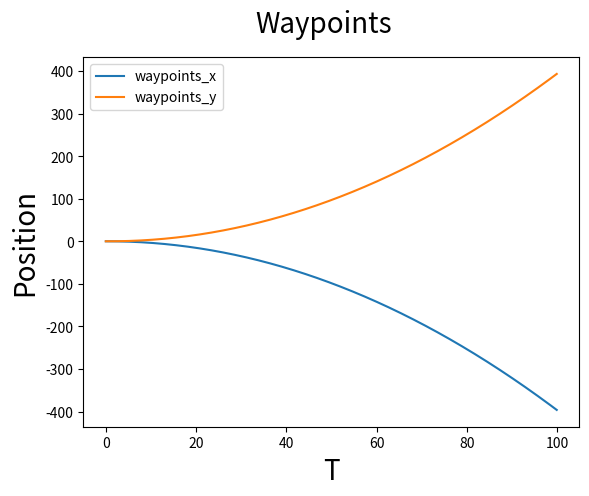
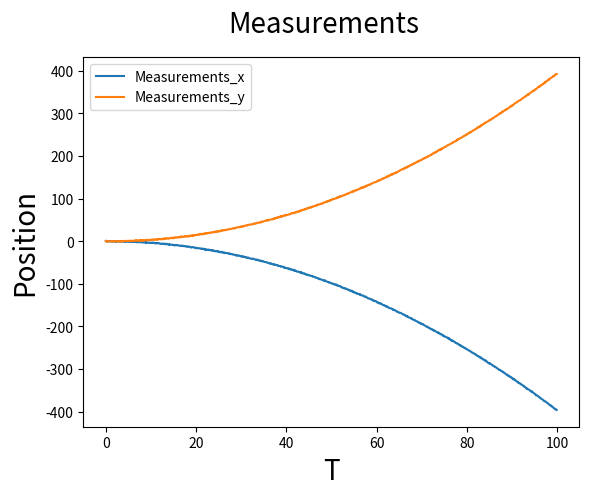
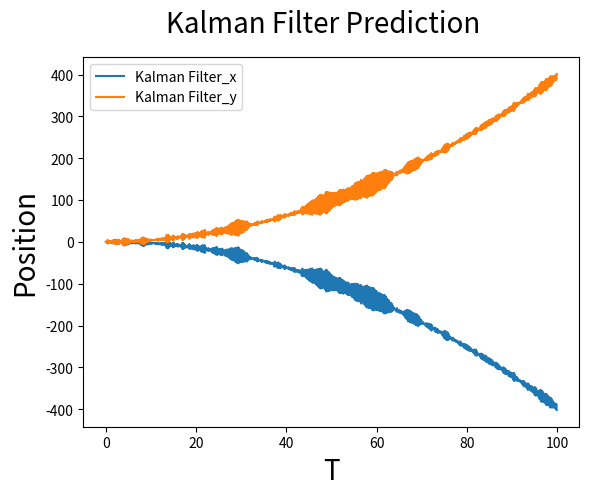
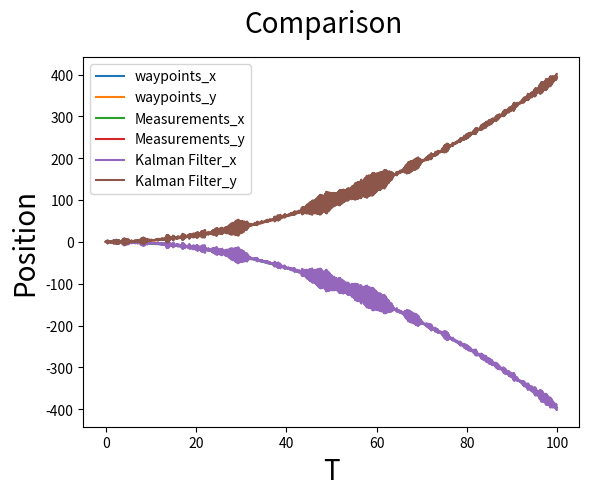

Source code (Python) for these figures, in order:
import numpy as np
import matplotlib.pyplot as plt

class KalmanFilterClass():
    def __init__(self, dt, acceleration, sd_acceleration, sd_measurement):
        self.dt = dt
        self.a = acceleration
        self.sd_a = sd_acceleration
        
        self.A = np.matrix([[1, dt, 0, 0],
                            [0, 1, 0, 0],
                            [0, 0, 1, dt],
                            [0, 0, 0, 1]])
        
        self.B = np.matrix([[(dt**2)/2],
                            [dt],
                            [(dt**2)/2],
                            [dt]])
        
        self.H = np.matrix([[1, 0, 0, 0],
                            [0, 0, 1, 0]])
        
        self.Q = np.matrix([[((dt**4)/4) * self.sd_a**2, ((dt**3)/2) * self.sd_a**2, 0, 0],
                            [((dt**3)/2) * self.sd_a**2, (dt**2) * self.sd_a**2, 0, 0],
                            [0, 0, ((dt**4)/4) * self.sd_a**2, ((dt**3)/2) * self.sd_a**2],
                            [0, 0, ((dt**3)/2) * self.sd_a**2, (dt**2) * self.sd_a**2]])
        
        self.R = sd_measurement**2
        
        self.P = np.eye(self.A.shape[1])
        
        self.x = np.matrix([[0], [0], [0], [0]])
    
    def predict(self):
        self.x = np.dot(self.A, self.x) + np.dot(self.B, self.a)
        self.P = np.dot(np.dot(self.A, self.P), self.A.T) + self.Q
        return self.x
    
    def update(self, z):
        S = np.dot(self.H, np.dot(self.P, self.H.T)) + self.R
        K = np.dot(np.dot(self.P, self.H.T), np.linalg.inv(S))
        self.x = self.x + np.dot(K, (z - np.dot(self.H, self.x)))
        I = np.eye(self.H.shape[1])
        self.P = np.dot((I - np.dot(K, self.H)), self.P)

def main():
    dt = 0.10
    t = np.arange(0, 100, dt)
    
    waypoints_x = 0.01 * (3 * t - 4 * t**2)
    waypoints_y = 0.02 * (2 * t**2 - 3 * t + 1)
    
    a = 0.08
    sd_a = 0.1
    sd_m = 1.2
    
    kf = KalmanFilterClass(dt, a, sd_a, sd_m)
    
    prediction_points_x = []
    prediction_points_y = []
    
    measurement_points_x = []
    measurement_points_y = []
    
    for x, y in zip(waypoints_x, waypoints_y):
        z_x = kf.H[0, 0] * x + np.random.normal(0, 0.5)
        z_y = kf.H[1, 2] * y + np.random.normal(0, 0.5)
        
        measurement_points_x.append(z_x.item(0))
        measurement_points_y.append(z_y.item(0))


        z = np.matrix([[z_x], [z_y]])
        
        prediction = kf.predict()
        
        prediction_points_x.append(prediction[0, 0])
        prediction_points_y.append(prediction[2, 0])
        
        kf.update(z)
    
    fig = plt.figure()
    fig.suptitle('Waypoints', fontsize=20)
    plt.plot(t, waypoints_x, label='waypoints_x')
    plt.plot(t, waypoints_y, label='waypoints_y')
    plt.xlabel('T', fontsize=20)
    plt.ylabel('Position', fontsize=20)
    plt.legend()
    plt.show()

    fig = plt.figure()
    fig.suptitle('Measurements', fontsize=20)
    plt.plot(t, measurement_points_x, label='Measurements_x')
    plt.plot(t, measurement_points_y, label='Measurements_y')
    plt.xlabel('T', fontsize=20)
    plt.ylabel('Position', fontsize=20)
    plt.legend()
    plt.show()

    fig = plt.figure()
    fig.suptitle('Kalman Filter Prediction', fontsize=20)
    plt.plot(t, prediction_points_x, label='Kalman Filter_x')
    plt.plot(t, prediction_points_y, label='Kalman Filter_y')
    plt.xlabel('T', fontsize=20)
    plt.ylabel('Position', fontsize=20)
    plt.legend()
    plt.show()

    fig = plt.figure()
    fig.suptitle('Comparison', fontsize=20)
    plt.plot(t, waypoints_x, label='waypoints_x')
    plt.plot(t, waypoints_y, label='waypoints_y')
    plt.plot(t, measurement_points_x, label='Measurements_x')
    plt.plot(t, measurement_points_y, label='Measurements_y')
    plt.plot(t, prediction_points_x, label='Kalman Filter_x')
    plt.plot(t, prediction_points_y, label='Kalman Filter_y')
    plt.xlabel('T', fontsize=20)
    plt.ylabel('Position', fontsize=20)
    plt.legend()
    plt.show()

if __name__ == "__main__":
    main()